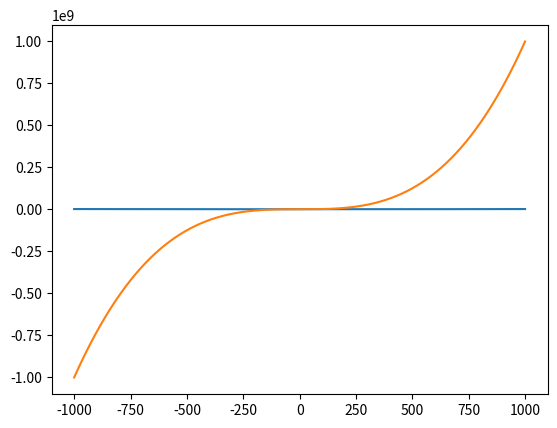

This chart was generated by the following Python code:
import matplotlib.pyplot as plt 
import numpy as np

x1 = np.arange(-1000, 1000, 1)
x2 = x1**2
plt.plot(x1, x2)
plt.plot(x1, (x1**3)+4)
plt.show()
